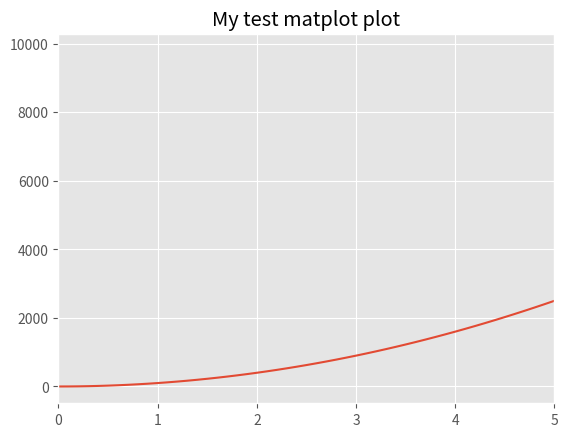

Write Python code to recreate this figure. (Note: this script raises an exception after producing the figure.)
import matplotlib.pyplot as plt
import numpy as np


a = [ i**2 for i in range(100)]
fig = plt.figure()

plt.style.use('ggplot')  # 使用样式
print(plt.style.available)

plt.tight_layout() # 设定紧凑显示

ax1 = fig.add_subplot(1,1,1)
ax1.set_title('My test matplot plot')
# --------------------------------------------------------------------
ax1.plot(np.arange(0,10,0.1), a, label = 'n**2') # lable为图例参数
ax1.set_xticks(np.arange(0,10,1))  # 设定x轴刻度，刻度的数值范围应与x轴取值范围对应
ax1.set_xlim([0, 5])  # 设定x轴数值范围
# x轴刻度个数与标签个数对应
ax1.set_xticklabels(['zero','one', 'two', 'three', 'four', 'five', 'six', 'seven', 'eigth', 'nine', 'ten'])
ax1.set_xlabel('Stages')
# --------------------------------------------------------------------
ax1.plot([i for i in range(100)], label = 'n')

# --------------------------------------------------------------------
# 最简单的添加图例的方式，是在添加subplot时传入label参数
ax1.legend(loc='best') # 创建图例并将其放入‘最佳’位置
# print(help(ax1.legend))
# --------------------------------------------------------------------
# --------------------------------------------------------------------
plt.savefig('figpath.png', dpi=400, bbox_inches='tight', edgeclor = 'k')
# fname: 含有文件路径的字符串或python的文件型对象；图像格式由指定的推展名推断得出，如pdf，png，svg等
# dpi：图像分辨率，即每英寸点数，默认为100
# bbox_inches：图标需要保存的部分，‘tight'表示剪除周围空白部分
# format：显式设置文件格式('png', 'pdf','svg', 'ps', 'eps'...)
# facecolor/edgecolor: 图像的背景色， 默认为'w'（白色）
# --------------------------------------------------------------------
plt.show()